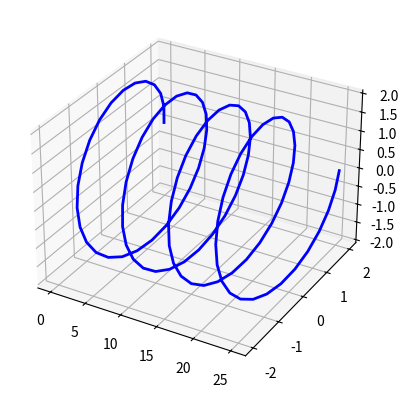

Generate this figure with matplotlib:
import numpy as np
from math import pi
import matplotlib.pyplot as plt

def circle2D(radius: float, start_angle: float, end_angle: float, cx=0, cy=0, num=50) -> np.ndarray:
    """Builds a 2D circular trajectory

    Params
    --
    - radius: [float] radius in meter(s)
    - start_angle [float] Angle to start at
    - end_angle [float] Angle to end at
    - cx [float] x-coordinate of the center
    - cy [float] y-coordinate of the center
    - num [int] number of points

    Returns
    --
    - xy [ndarray] array of x/y points. each row is a column
    """
    theta=np.linspace(start_angle, end_angle, num=num)
    x=cx+radius*np.cos(theta)
    y=cy+radius*np.sin(theta)

    xy=np.vstack((x,y))
    print(xy.shape)
    return(xy.transpose())

def circle3D(radius: float, start_angle: float, end_angle: float, center: list, num=50):
    pass

def helix(radius: float, theta_max: float, num=100):
    """Ref: https://scipython.com/book/chapter-7-matplotlib/examples/depicting-a-helix/
    """
    n = num
    

    # Plot a helix along the x-axis
    t_max = theta_max * np.pi
    theta = np.linspace(0, t_max, n)
    x = theta
    z =  radius*np.sin(theta)
    y =  radius*np.cos(theta)

    xyz=np.vstack((x,y,z))
    return(xyz.transpose())


    
def testCircle2D():
    # Test circle2D
    r=1
    cx, cy=1,0
    xy=circle2D(r,0,pi, cx=cx, cy=cy)
    plt.plot(xy[:,0], xy[:,1])
    plt.xlim(cx-2*r, cx+2*r)
    plt.ylim(cy-2*r, cy+2*r)
    plt.scatter(cx,cy, color='red')
    plt.grid()
    plt.show()

def testCircle3D():
    pass

def testHelix():
    r =2
    t_max = 8
    xyz = helix(r, t_max)

    fig = plt.figure()
    ax = fig.add_subplot(111, projection='3d')
    ax.plot(xyz[:,0], xyz[:,1], xyz[:,2], 'b', lw=2)
    plt.show()

if __name__ == '__main__':
    # testCircle2D()
    testHelix()